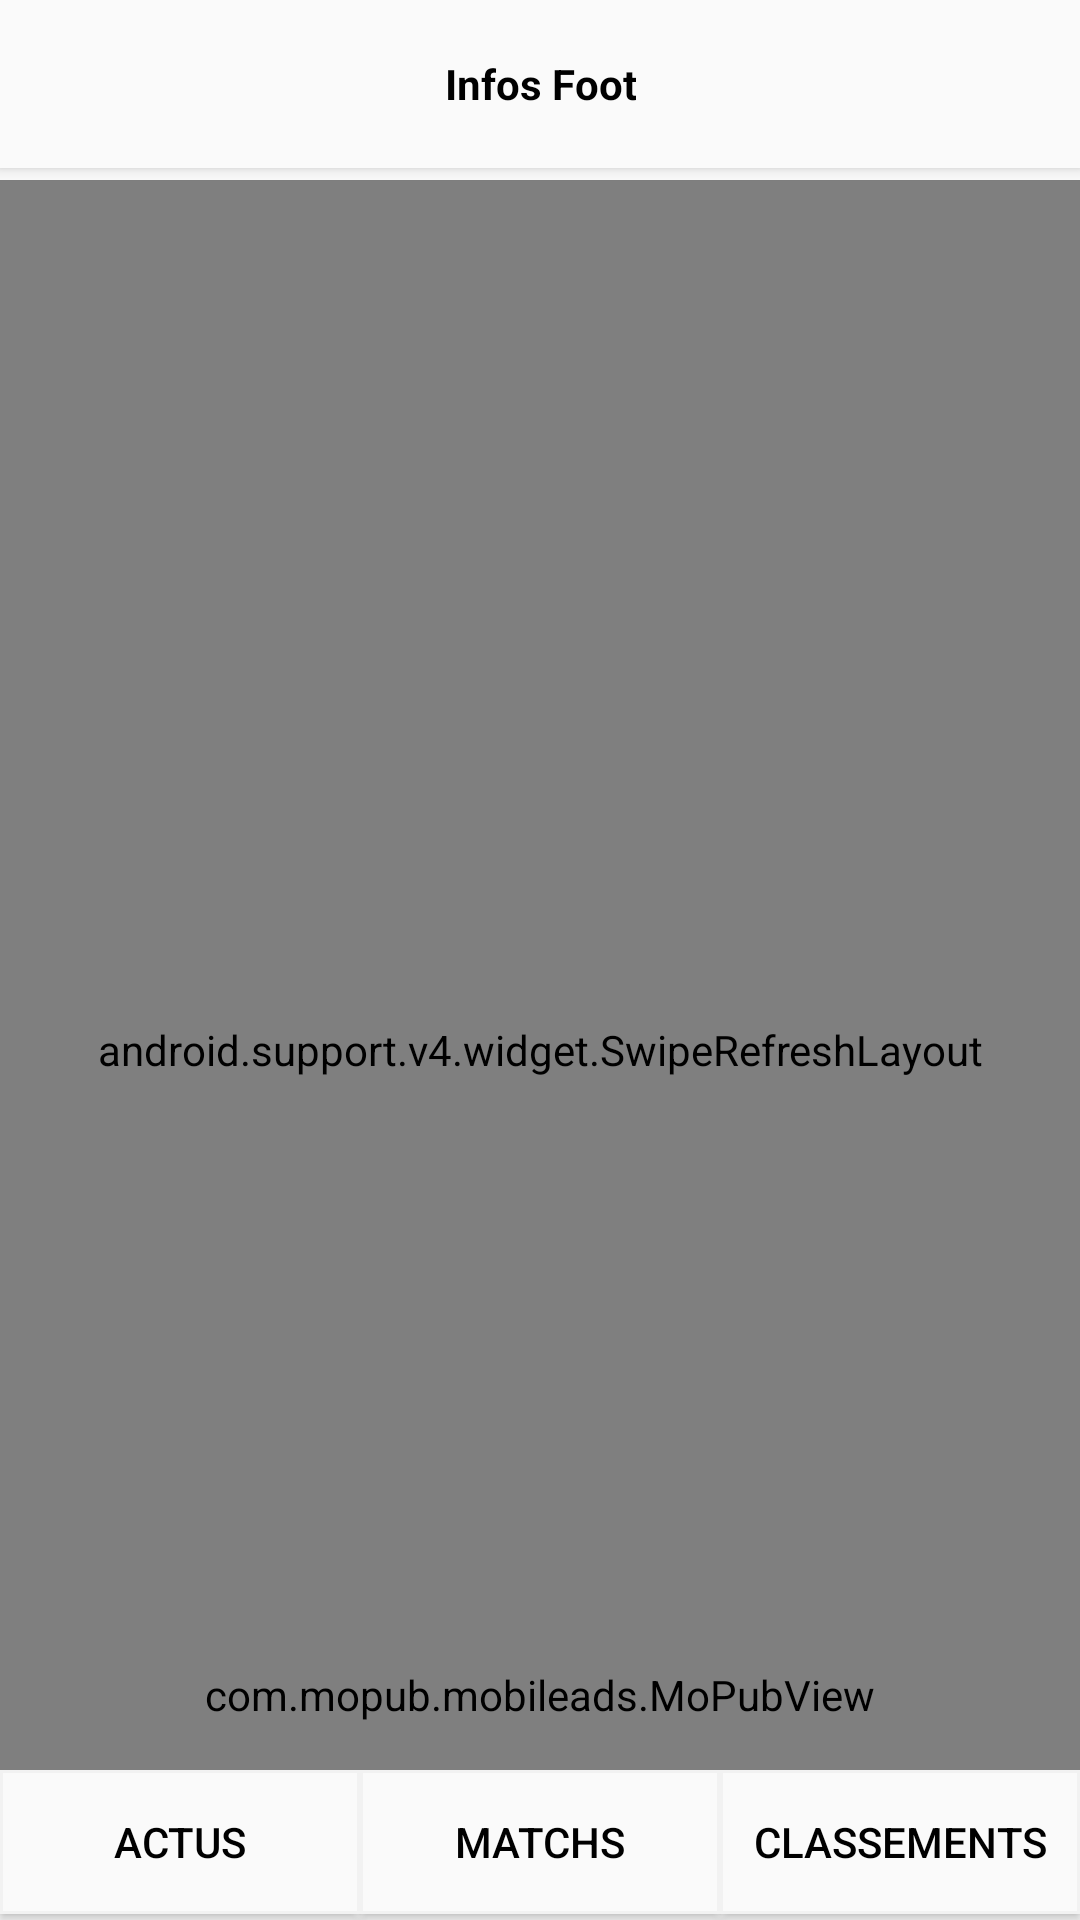

Reconstruct the res/layout file that produces this screen, plus the resources it refers to.
<!-- AndroidManifest.xml: application theme AppTheme -->
<!-- res/layout/activity_blog_foot.xml -->
<RelativeLayout xmlns:android="http://schemas.android.com/apk/res/android"
    xmlns:tools="http://schemas.android.com/tools"
    android:layout_width="match_parent"
    android:layout_height="match_parent"
    android:paddingLeft="@dimen/activity_horizontal_margin"
    android:paddingRight="@dimen/activity_horizontal_margin"
    android:paddingTop="@dimen/activity_vertical_margin"
    android:paddingBottom="@dimen/activity_vertical_margin"
    android:layout_marginBottom="0dp"
    tools:context=".BlogFoot"
    xmlns:app="http://schemas.android.com/apk/res-auto">

    <ProgressBar
        android:layout_centerHorizontal="true"
        android:layout_height="wrap_content"
        android:layout_width="wrap_content"
        android:paddingTop="200dp"
        android:layout_gravity="center_vertical|center_horizontal"
        android:id="@+id/progressBar1"/>

    <TextView
        android:layout_below="@+id/progressBar1"
        android:layout_height="wrap_content"
        android:id="@+id/LoadingText"
        android:layout_width="fill_parent"
        android:text="Chargement, veuillez patienter..."
        android:textSize="20sp"
        android:paddingTop="100dp"
        android:gravity="center_horizontal">
    </TextView>

    <android.support.v4.widget.SwipeRefreshLayout
        android:id="@+id/swipe"
        android:layout_width="match_parent"
        android:layout_height="match_parent"
        android:background="@color/colorPrimaryDark"
        android:layout_marginTop="60dp"
        >

        <ScrollView
            android:layout_width="match_parent"
            android:layout_height="match_parent" >

            <WebView
                android:id="@+id/activity_blog_foot_webview"
                android:layout_width="wrap_content"
                android:layout_height="wrap_content"
                android:background="@color/colorPrimary"
                android:visibility="visible"
                />

        </ScrollView>

    </android.support.v4.widget.SwipeRefreshLayout>

    <com.mopub.mobileads.MoPubView
        android:id="@+id/adview"
        android:layout_alignParentBottom="true"
        android:layout_width="fill_parent"
        android:layout_height="50dp"
        android:layout_marginBottom="50dp"
        />

    <include
        layout="@layout/toolbar"
        android:layout_width="match_parent"
        android:layout_alignParentBottom="true"
        android:layout_height="50dp"/>

    <include
        layout="@layout/toptoolbar"
        android:layout_width="match_parent"
        android:layout_height="wrap_content"/>

</RelativeLayout>
<!-- res/layout/toolbar.xml (included above) -->
<?xml version="1.0" encoding="utf-8"?>
<android.support.v7.widget.Toolbar
    xmlns:android="http://schemas.android.com/apk/res/android"
    xmlns:app="http://schemas.android.com/apk/res-auto"
    app:contentInsetLeft="0dp"
    app:contentInsetStart="0dp"
    app:buttonGravity="bottom"
    android:layout_width="match_parent"
    android:layout_height="fill_parent"
    android:background="#fafafa"
    android:id="@+id/my_toolbar"
    android:layout_gravity="center"
    android:gravity="center"
    >

        // Here is the main code for  your Midle Buttons
        <LinearLayout
            android:layout_width="fill_parent"
            android:layout_height="fill_parent"
            android:orientation="horizontal"
            android:layout_gravity="center"
            android:gravity="center">
            <Button
                android:layout_width="0dp"
                android:layout_height="wrap_content"
                android:layout_weight="1"
                android:layout_gravity="start"
                android:text="@string/actus"
                android:background="@drawable/buttonshape"
                android:id="@+id/action_actus"
                android:textColor="#000000"
                android:shadowColor="#fafafa"
                android:shadowDx="0"
                android:shadowDy="0"
                android:shadowRadius="1"
                />
            <Button
                android:layout_width="0dp"
                android:layout_height="wrap_content"
                android:layout_weight="1"
                android:background="@drawable/buttonshape"
                android:layout_gravity="start"
                android:text="@string/matches"
                android:id="@+id/action_match"
                android:textColor="#000000"
                android:shadowColor="#fafafa"
                android:shadowDx="0"
                android:shadowDy="0"
                android:shadowRadius="1"
                />
            <Button
                android:layout_width="0dp"
                android:layout_height="wrap_content"
                android:layout_weight="1"
                android:background="@drawable/buttonshape"
                android:layout_gravity="start"
                android:text="@string/classement"
                android:id="@+id/action_classement"
                android:textColor="#000000"
                android:shadowColor="#fafafa"
                android:shadowDx="0"
                android:shadowDy="0"
                android:shadowRadius="1"
                />
        </LinearLayout>
</android.support.v7.widget.Toolbar>
<!-- res/layout/toptoolbar.xml (included above) -->
<?xml version="1.0" encoding="utf-8"?>
<android.support.v7.widget.Toolbar
    xmlns:android="http://schemas.android.com/apk/res/android"
    xmlns:app="http://schemas.android.com/apk/res-auto"
    android:id="@+id/top_toolbar"
    android:layout_width="match_parent"
    android:layout_height="?attr/actionBarSize"
    android:background="?attr/colorPrimary"
    android:elevation="3dp"
    android:layout_centerVertical="true"
    android:backgroundTint="@color/colorPrimaryDark"
    android:layout_alignParentTop="true"
    android:theme="@style/ThemeOverlay.AppCompat.ActionBar"
    app:popupTheme="@style/ThemeOverlay.AppCompat.Light">
    <ImageView
        android:layout_width="35dp"
        android:layout_height="35dp"
        android:id="@+id/refresh"
        android:src="@mipmap/refresh_icon"
        />
    <TextView
        android:layout_width="wrap_content"
        android:layout_height="wrap_content"
        android:text="@string/app_name"
        android:clickable="true"
        android:layout_gravity="center"
        android:textColor="#000000"
        android:textStyle="bold"
        android:id="@+id/toolbar_title" />
</android.support.v7.widget.Toolbar>
<!-- resources referenced by this layout -->
<resources>
  <color name="colorPrimary">#163878</color>
  <color name="colorPrimaryDark">#fafafa</color>
  <dimen name="activity_horizontal_margin">0dp</dimen>
  <dimen name="activity_vertical_margin">0dp</dimen>
  <!-- drawable buttonshape (drawable) -->
  <?xml version="1.0" encoding="utf-8"?>
  <shape xmlns:android="http://schemas.android.com/apk/res/android" android:shape="rectangle" >
      <corners
          android:radius="0dp"
          />
      <solid
          android:color="#fafafa"
          />
      <padding
          android:left="0dp"
          android:top="0dp"
          android:right="0dp"
          android:bottom="0dp"
          />
      <stroke
          android:width="1dp"
          android:color="#F2F2F2"
          />
  </shape>
  <string name="actus">Actus</string>
  <string name="app_name">Infos Foot</string>
  <string name="classement">Classements</string>
  <string name="matches">Matchs</string>
  <style name="ThemeOverlay.AppCompat.ActionBar">
          <item name="android:textColor">#000</item>
          <item name="android:textSize">@dimen/font</item>
          <item name="android:layout_width">wrap_content</item>
          <item name="android:layout_height">wrap_content</item>
          <item name="android:layout_centerHorizontal">true</item>
          <item name="android:layout_centerInParent">true</item>
          <item name="android:gravity">center_horizontal</item>
      </style>
  <style name="AppTheme" parent="Theme.AppCompat.Light.NoActionBar">
          <item name="actionOverflowMenuStyle">@style/toolBarStyle</item>
          <item name="android:popupBackground">@color/colorPrimaryDark</item>
      </style>
  <style name="toolBarStyle" parent="AppTheme">
          <item name="popupTheme">@style/toolbarPopup</item>
      </style>
  <style name="toolbarPopup" parent="@android:style/Widget.Holo.ListPopupWindow">  
          <item name="android:dropDownVerticalOffset">9dp</item>
      </style>
</resources>
